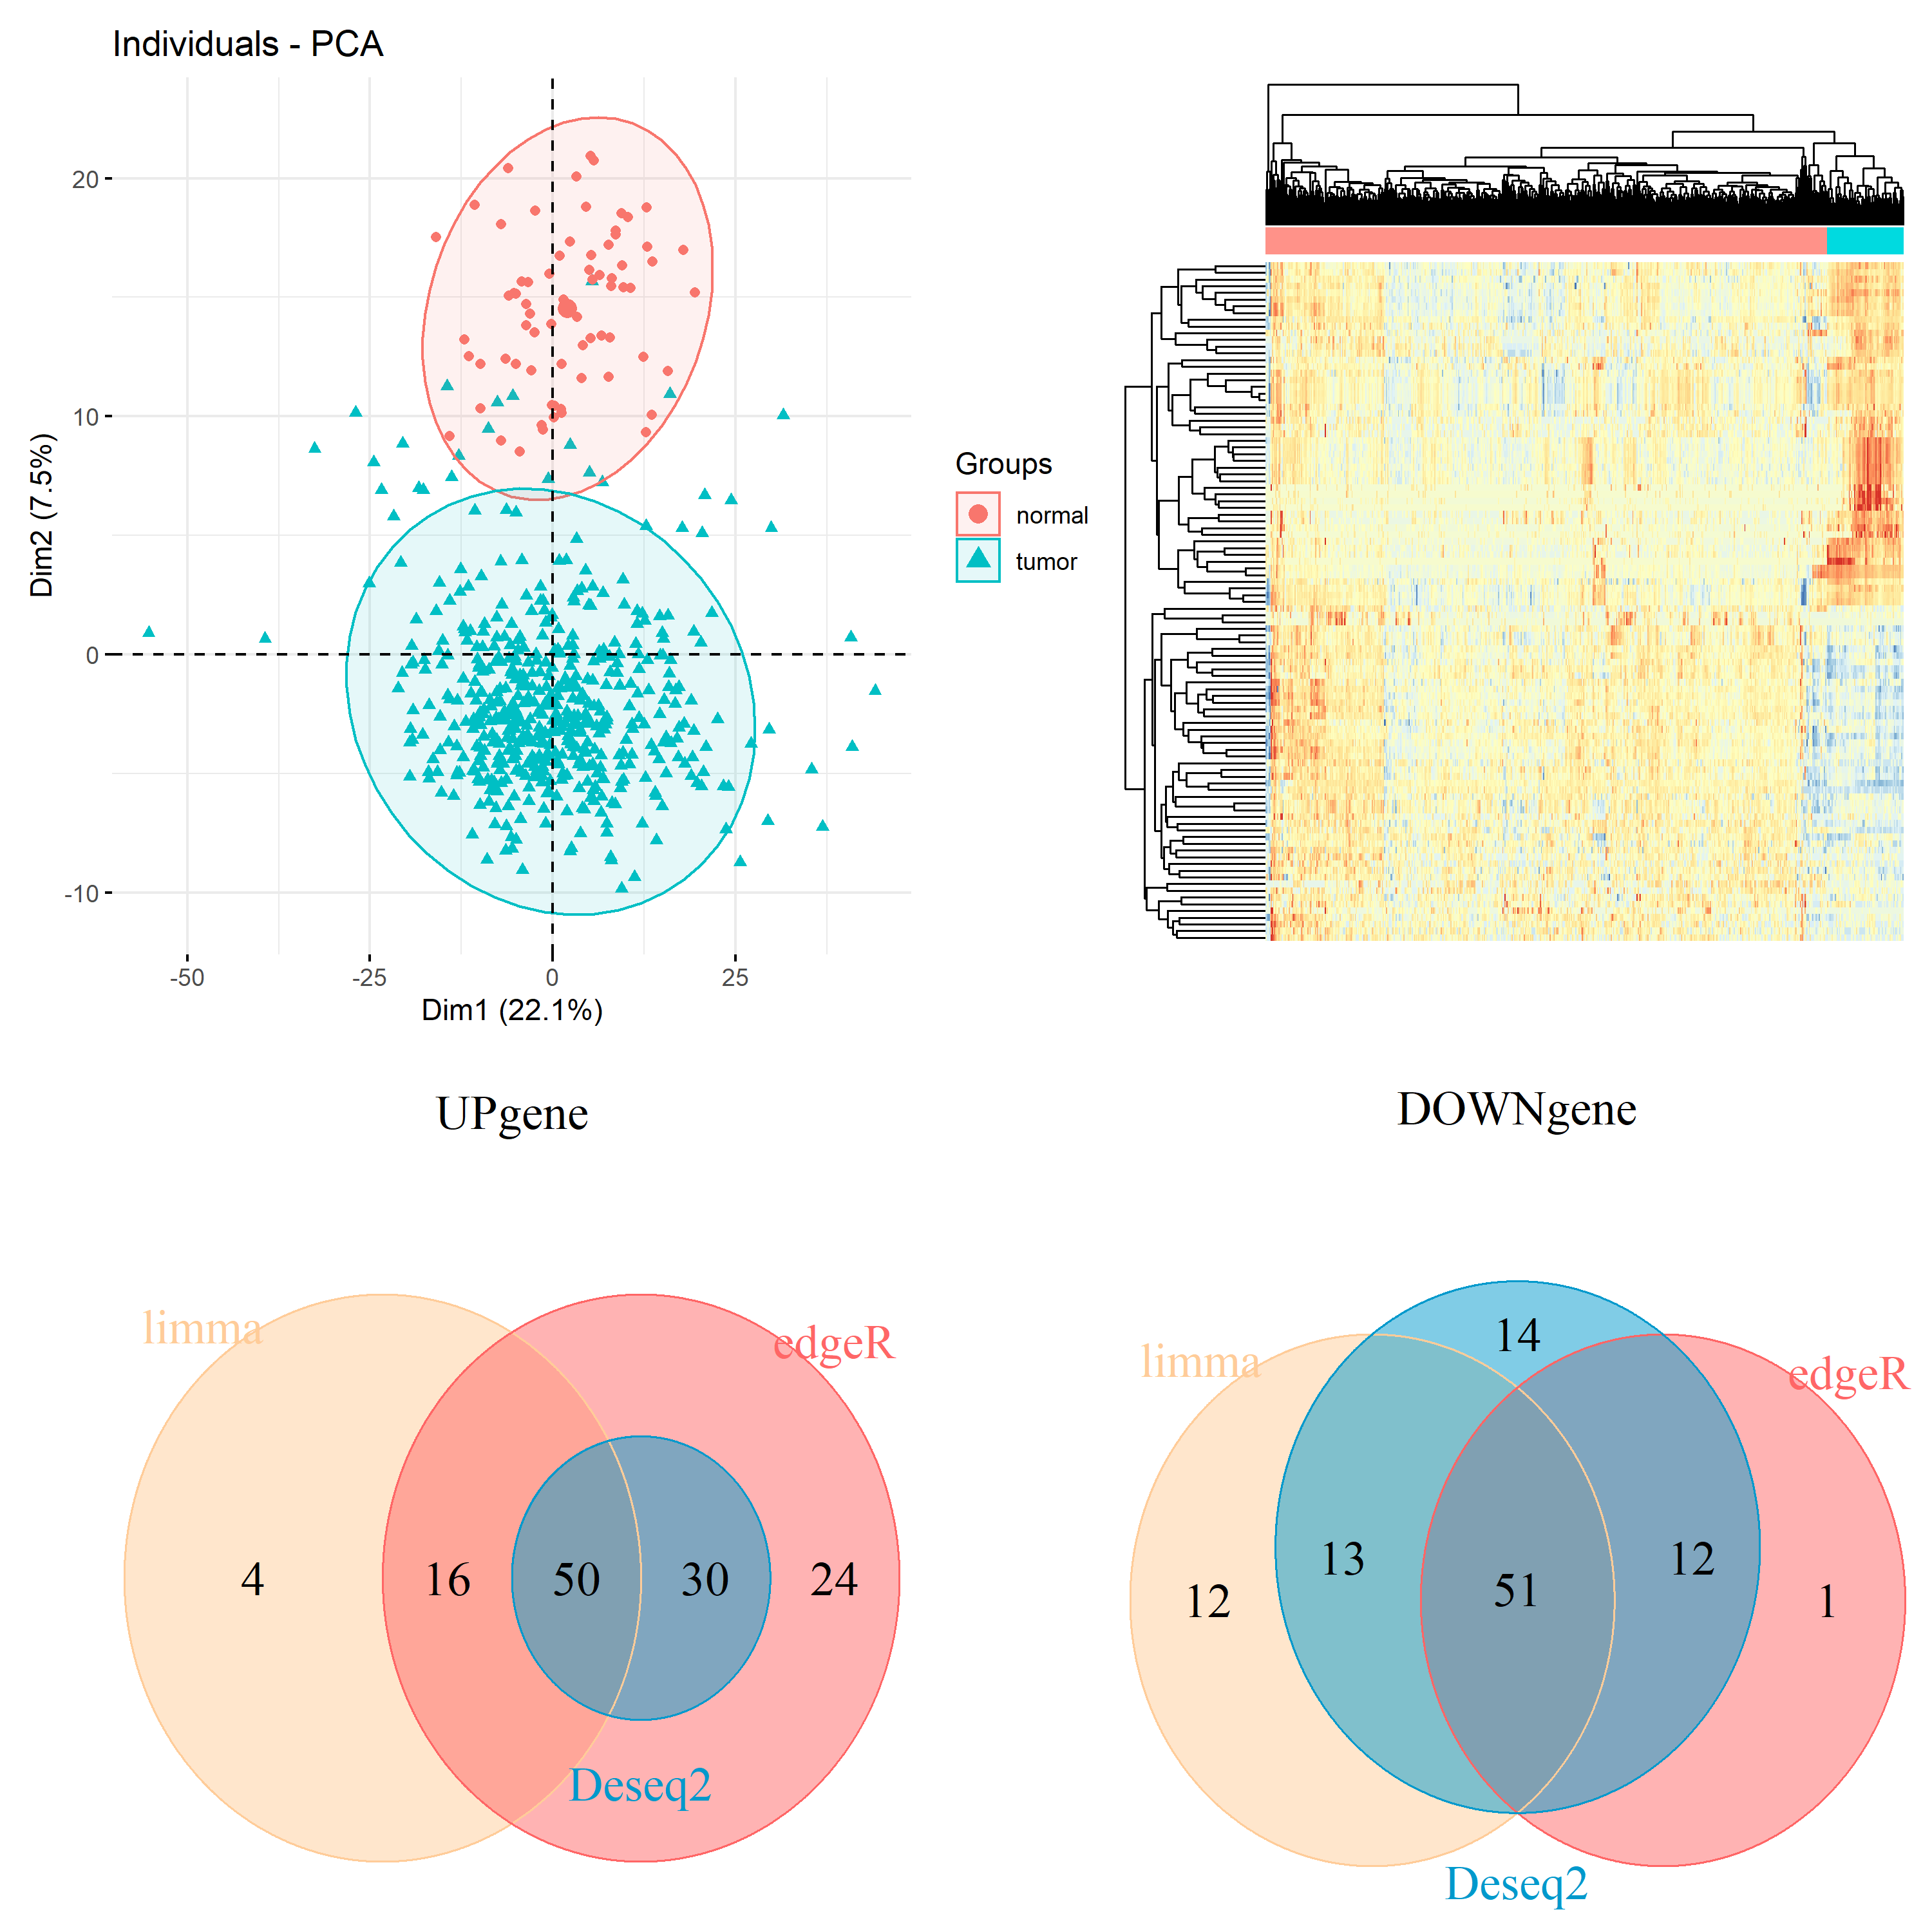

This chart was generated by the following R code:
rm(list = ls())
#### 1.准备R包
if(!require(stringr))install.packages('stringr')
if(!require(ggplotify))install.packages("ggplotify")
if(!require(patchwork))install.packages("patchwork")
if(!require(cowplot))install.packages("cowplot")
if(!require(DESeq2))install.packages('DESeq2')
if(!require(edgeR))install.packages('edgeR')
if(!require(limma))install.packages('limma')

#### 2.准备数据
load("tcga_kirc_exp.Rdata") #表达矩阵expr
dim(expr)
group_list <- ifelse(as.numeric(str_sub(colnames(expr),14,15))<10,"tumor","normal")
group_list <- factor(group_list,levels = c("normal","tumor"))
table(group_list)
#### 3.三大R包的差异分析
#deseq2----

library(DESeq2)
#需修改results()的contrast参数
#输入：表达矩阵和分组信息
#输出：差异分析结果、火山图
#构建colData (condition存在于colData中，是表示分组的因子型变量)
colData <- data.frame(row.names =colnames(expr), 
                      condition=group_list)
dds <- DESeqDataSetFromMatrix(
  countData = expr,
  colData = colData,
  design = ~ condition)
#参考因子应该是对照组 dds$condition <- relevel(dds$condition, ref = "untrt")

dds <- DESeq(dds)
# 两两比较
res <- results(dds, contrast = c("condition",rev(levels(group_list))))
resOrdered <- res[order(res$pvalue),] # 按照P值排序
DEG <- as.data.frame(resOrdered)
head(DEG)
# 去除NA值
DEG <- na.omit(DEG)

#添加change列标记基因上调下调
#logFC_cutoff <- with(DEG,mean(abs(log2FoldChange)) + 2*sd(abs(log2FoldChange)) )
logFC_cutoff <- 1
DEG$change = as.factor(
  ifelse(DEG$pvalue < 0.05 & abs(DEG$log2FoldChange) > logFC_cutoff,
         ifelse(DEG$log2FoldChange > logFC_cutoff ,'UP','DOWN'),'NOT')
)
head(DEG)

DESeq2_DEG <- DEG
#edgeR----
library(edgeR)

dge <- DGEList(counts=expr,group=group_list)
dge$samples$lib.size <- colSums(dge$counts)
dge$samples
dge <- calcNormFactors(dge) 
dge$samples

design <- model.matrix(~0+group_list)
rownames(design)<-colnames(dge)
colnames(design)<-levels(group_list)

dge <- estimateGLMCommonDisp(dge,design)
dge <- estimateGLMTrendedDisp(dge, design)
dge <- estimateGLMTagwiseDisp(dge, design)

fit <- glmFit(dge, design)
fit2 <- glmLRT(fit, contrast=c(-1,1)) #需要根据design修改contrast

DEG=topTags(fit2, n=nrow(expr))
DEG=as.data.frame(DEG)
logFC_cutoff <- with(DEG,mean(abs(logFC)) + 2*sd(abs(logFC)) )
logFC_cutoff <- 1
DEG$change = as.factor(
  ifelse(DEG$PValue < 0.05 & abs(DEG$logFC) > logFC_cutoff,
         ifelse(DEG$logFC > logFC_cutoff ,'UP','DOWN'),'NOT')
)
head(DEG)

table(DEG$change)
edgeR_DEG <- DEG
#limma----

library(limma)

design <- model.matrix(~0+group_list)
colnames(design)=levels(group_list)
rownames(design)=colnames(expr)

dge <- DGEList(counts=expr)
dge <- calcNormFactors(dge)
logCPM <- cpm(dge, log=TRUE, prior.count=3)

v <- voom(dge,design, normalize="quantile")
fit <- lmFit(v, design)

constrasts = paste(rev(levels(group_list)),collapse = "-")
cont.matrix <- makeContrasts(contrasts=constrasts,levels = design) 
fit2=contrasts.fit(fit,cont.matrix)
fit2=eBayes(fit2)

DEG = topTable(fit2, coef=constrasts, n=Inf)
DEG = na.omit(DEG)
#logFC_cutoff <- with(DEG,mean(abs(logFC)) + 2*sd(abs(logFC)) )
logFC_cutoff <- 1
DEG$change = as.factor(
  ifelse(DEG$P.Value < 0.05 & abs(DEG$logFC) > logFC_cutoff,
         ifelse(DEG$logFC > logFC_cutoff ,'UP','DOWN'),'NOT')
)
head(DEG)
limma_voom_DEG <- DEG
save(DESeq2_DEG,edgeR_DEG,limma_voom_DEG,group_list,file = "DEG.Rdata")
#----
#### 4.差异分析结果的可视化
#plots----
rm(list = ls())
load("tcga_kirc_exp.Rdata")
load("DEG.Rdata")
source("3-plotfunction.R")
logFC_cutoff <- 1
expr[1:4,1:4]
dat = log(expr+1)
pca.plot = draw_pca(dat,group_list)

cg1 = rownames(DESeq2_DEG)[DESeq2_DEG$change !="NOT"]
cg2 = rownames(edgeR_DEG)[edgeR_DEG$change !="NOT"]
cg3 = rownames(limma_voom_DEG)[limma_voom_DEG$change !="NOT"]

h1 = draw_heatmap(expr[cg1,],group_list)
h2 = draw_heatmap(expr[cg2,],group_list)
h3 = draw_heatmap(expr[cg3,],group_list)

v1 = draw_volcano(test = DESeq2_DEG[,c(2,5,7)],pkg = 1)
v2 = draw_volcano(test = edgeR_DEG[,c(1,4,6)],pkg = 2)
v3 = draw_volcano(test = limma_voom_DEG[,c(1,4,7)],pkg = 3)

library(patchwork)
(h1 + h2 + h3) / (v1 + v2 + v3) +plot_layout(guides = 'collect')
#(v1 + v2 + v3) +plot_layout(guides = 'collect')
ggsave("heat_volcano.png",width = 21,height = 9)

#5.三大R包差异基因对比----
# 三大R包差异基因交集
UP=function(df){
  rownames(df)[df$change=="UP"]
}
DOWN=function(df){
  rownames(df)[df$change=="DOWN"]
}

up = intersect(intersect(UP(DESeq2_DEG),UP(edgeR_DEG)),UP(limma_voom_DEG))
down = intersect(intersect(DOWN(DESeq2_DEG),DOWN(edgeR_DEG)),DOWN(limma_voom_DEG))

hp = draw_heatmap(expr[c(up,down),],group_list)

#上调、下调基因分别画维恩图

up.plot <- venn(UP(DESeq2_DEG),UP(edgeR_DEG),UP(limma_voom_DEG),
                "UPgene"
)
down.plot <- venn(DOWN(DESeq2_DEG),DOWN(edgeR_DEG),DOWN(limma_voom_DEG),
                  "DOWNgene"
)

#维恩图拼图，终于搞定

library(cowplot)
library(ggplotify)
up.plot = as.ggplot(as_grob(up.plot))
down.plot = as.ggplot(as_grob(down.plot))
library(patchwork)
up.plot + down.plot

# 就爱玩拼图

pca.plot + hp+up.plot +down.plot

ggsave("deg.png",height = 10,width = 10)

